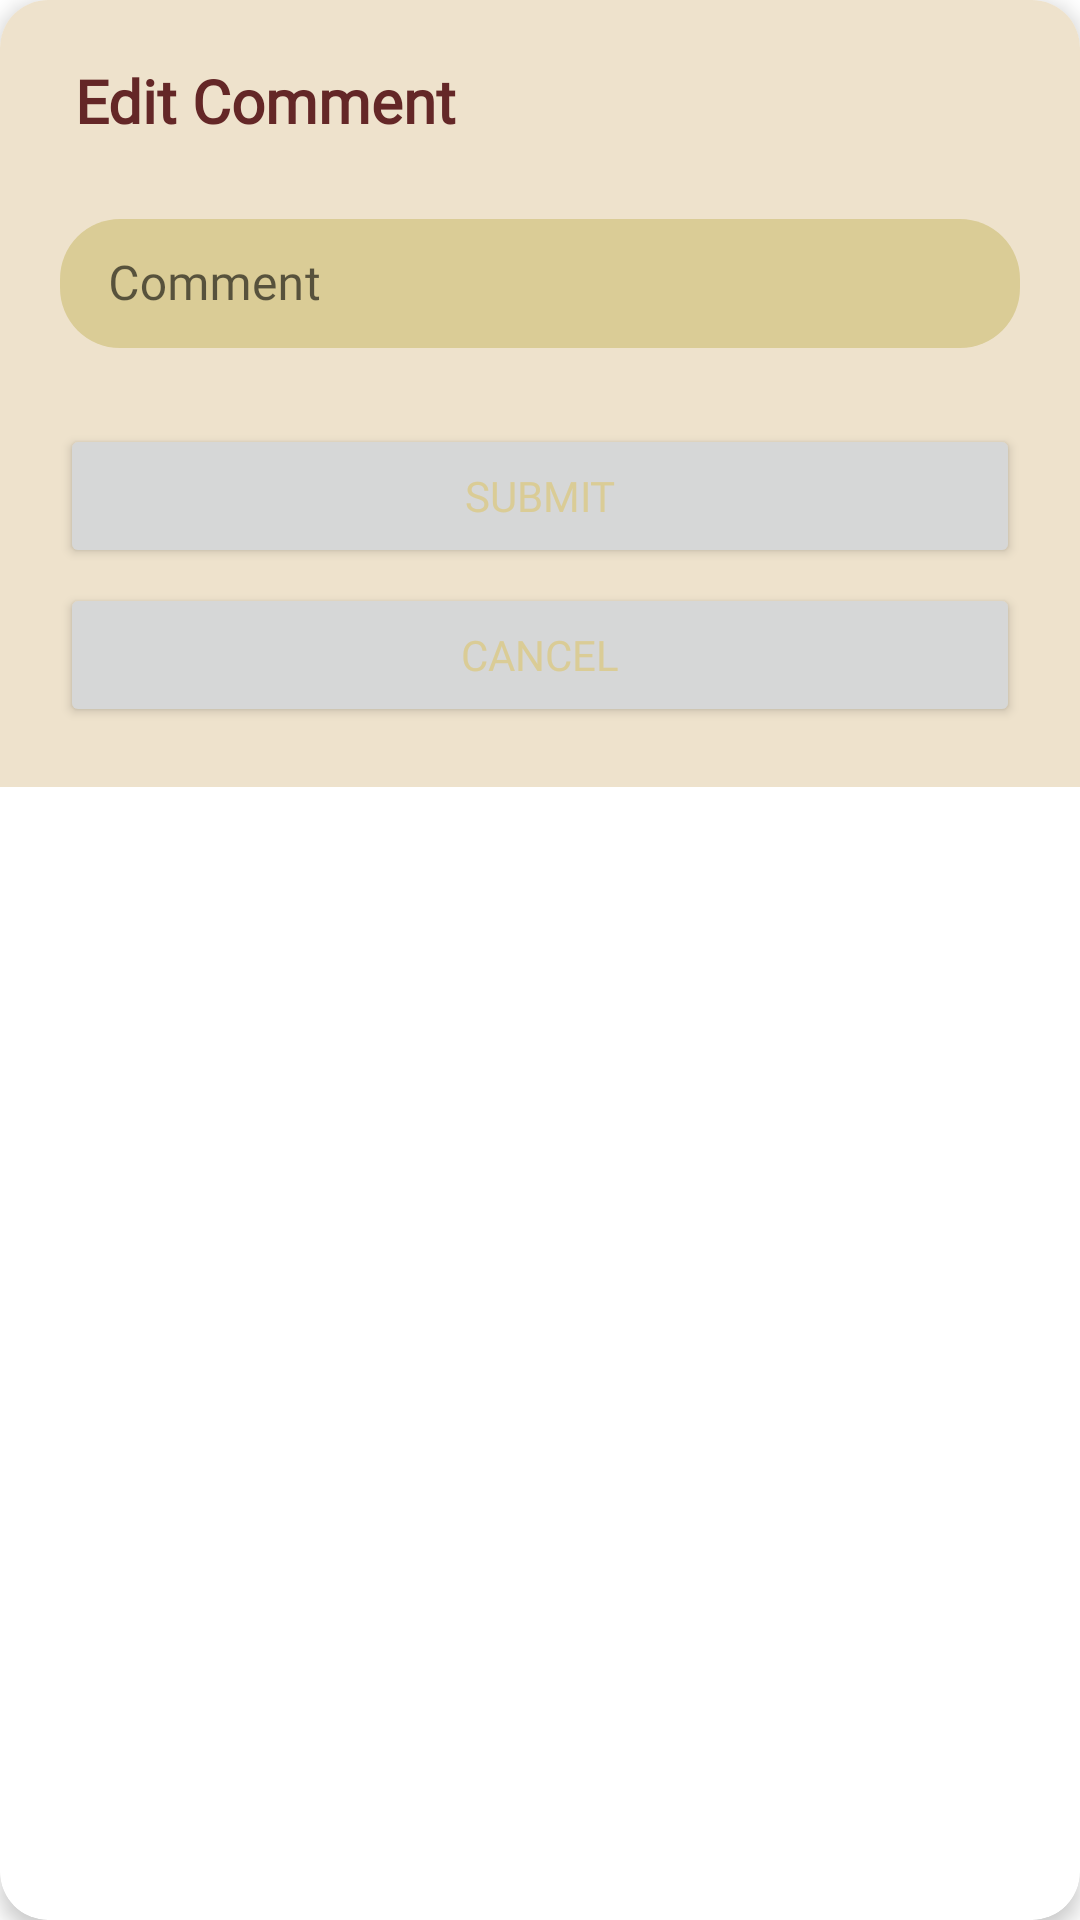

Layout XML and referenced resources for this Android screen:
<!-- AndroidManifest.xml: application theme Theme.PekalonganCityGuide -->
<!-- res/layout/dialog_edit_comment.xml -->
<?xml version="1.0" encoding="utf-8"?>
<layout xmlns:android="http://schemas.android.com/apk/res/android"
    xmlns:app="http://schemas.android.com/apk/res-auto">

    <data>

    </data>
    <androidx.cardview.widget.CardView
        android:layout_width="match_parent"
        android:layout_height="wrap_content"
        app:cardElevation="4dp"
        app:cardCornerRadius="16dp"
        android:layout_marginHorizontal="5dp"
        android:layout_marginVertical="5dp">

        <RelativeLayout
            android:layout_width="match_parent"
            android:layout_height="wrap_content"
            android:orientation="vertical"
            android:background="@color/ic_launcher_background"
            android:padding="20dp">

            <TextView
                android:id="@+id/edit_dialog_title"
                android:layout_width="wrap_content"
                android:layout_marginLeft="5dp"
                android:layout_height="wrap_content"
                android:text="@string/edit_comment"
                android:textStyle="bold"
                android:fontFamily="@font/poppins_semibold"
                android:layout_marginBottom="15dp"
                android:textSize="20dp"
                android:textColor="@color/palette_1" />

            <com.google.android.material.textfield.TextInputLayout
                android:id="@+id/edit_comment_til"
                android:layout_width="match_parent"
                android:layout_below="@id/edit_dialog_title"
                android:layout_height="wrap_content"
                app:errorEnabled="true"
                app:boxBackgroundMode="none">
                <EditText
                    android:id="@+id/edit_comment_et"
                    android:includeFontPadding="false"
                    android:drawableTint="@color/palette_1"
                    android:drawablePadding="15dp"
                    android:background="@drawable/et_style"
                    android:drawableLeft="@drawable/comment_icon"
                    android:padding="12dp"
                    android:fontFamily="@font/poppins_regular"
                    android:layout_width="match_parent"
                    android:layout_height="wrap_content"
                    android:inputType="textMultiLine"
                    android:hint="@string/comment_text" />
            </com.google.android.material.textfield.TextInputLayout>
            <Button
                android:id="@+id/editcomment_btn"
                android:layout_marginTop="5dp"
                android:layout_width="match_parent"
                android:layout_height="wrap_content"
                android:fontFamily="@font/poppins_semibold"
                android:layout_below="@id/edit_comment_til"
                android:textColor="@color/palette_4"
                android:text="@string/submit_text" />
            <Button
                android:id="@+id/cancel_btn"
                android:layout_marginTop="5dp"
                android:layout_width="match_parent"
                android:layout_height="wrap_content"
                android:fontFamily="@font/poppins_semibold"
                android:layout_below="@id/editcomment_btn"
                android:textColor="@color/palette_4"
                android:text="@string/cancel_opt"/>
        </RelativeLayout>
    </androidx.cardview.widget.CardView>
</layout>
<!-- resources referenced by this layout -->
<resources>
  <color name="ic_launcher_background">#EEE2CC</color>
  <color name="palette_1">#642727</color>
  <color name="palette_4">#DACC96</color>
  <!-- drawable et_style (drawable) -->
  <?xml version="1.0" encoding="utf-8"?>
  <shape xmlns:android="http://schemas.android.com/apk/res/android"
      android:shape="rectangle">
      <solid android:color="@color/palette_4"/>
      <corners android:radius="20dp"/>
  </shape>
  <string name="cancel_opt">Cancel</string>
  <string name="comment_text">Comments</string>
  <string name="edit_comment">Edit Comment</string>
  <string name="submit_text">submit</string>
  <style name="Theme.PekalonganCityGuide" parent="Theme.MaterialComponents.DayNight.NoActionBar">
          
          <item name="colorPrimary">#b28035</item>
          <item name="colorPrimaryVariant">#ffb74d</item>
          <item name="colorOnPrimary">#ffc570</item>
          
          <item name="colorSecondary">#79955a</item>
          <item name="colorSecondaryVariant">#aed581</item>
          <item name="colorOnSecondary">#bedd9a</item>
          
          <item name="android:statusBarColor" tools:targetApi="l">?attr/colorOnPrimary</item>
          
      </style>
</resources>
